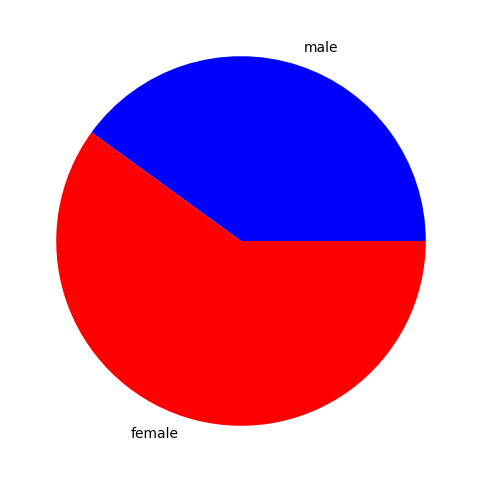

The script that saved this image:
import numpy as np
import pandas as pd
import matplotlib.pyplot as plt
plt.rc('font', family='NanumGothicCoding')

m = 100
f = 150
m_p = m / (m+f)
f_p = f / (m+f)

color = ['blue', 'red']
label = ['male', 'female']

plt.figure(figsize = (6, 6))
patches, texts = plt.pie([m_p, f_p], labels=label, colors=color)
print(patches)
print(texts)
plt.show()
